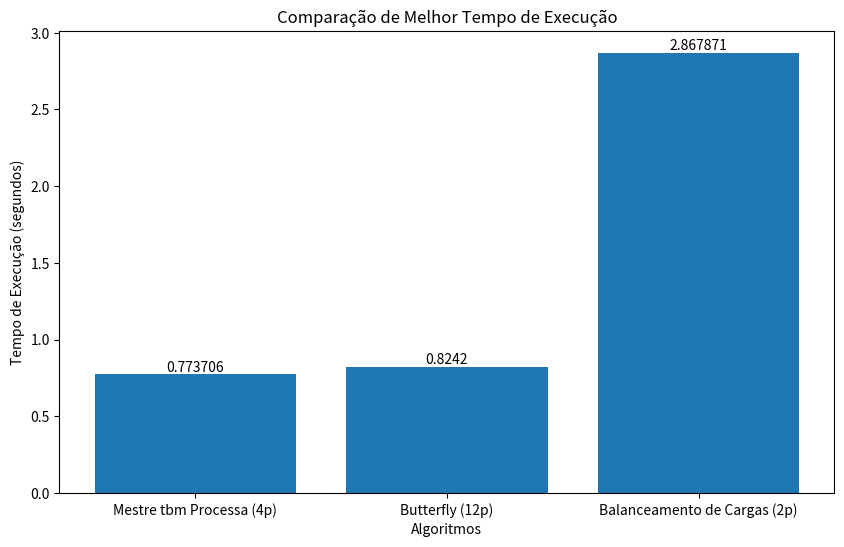

Here is the Python script that generated this plot: (Note: this script raises an exception after producing the figure.)
import matplotlib.pyplot as plt

def gerar_relatorio(algoritmos, tempos):
    # Configurações do gráfico
    plt.figure(figsize=(10, 6))
    plt.title('Comparação de Melhor Tempo de Execução')
    plt.xlabel('Algoritmos')
    plt.ylabel('Tempo de Execução (segundos)')

    # Plotagem do gráfico de barras
    plt.bar(algoritmos, tempos)

    # Exibição do valor de cada barra no gráfico
    for i, tempo in enumerate(tempos):
        plt.text(i, tempo, str(tempo), ha='center', va='bottom')

    # Exibição do gráfico
    plt.show()
    plt.savefig('img/grafic_melhor_tmp.png')

    # Informações comparativas
    menor_tempo = min(tempos)
    maior_tempo = max(tempos)
    media_tempo = sum(tempos) / len(tempos)

    print('Informações Comparativas:')
    print('Menor tempo de execução:', menor_tempo)
    print('Maior tempo de execução:', maior_tempo)
    print('Tempo médio de execução:', media_tempo)

# Exemplo de utilização
algoritmos = ['Mestre tbm Processa (4p)', 'Butterfly (12p)', 'Balanceamento de Cargas (2p)']
tempos = [0.773706, 0.8242, 2.867871]

gerar_relatorio(algoritmos, tempos)

